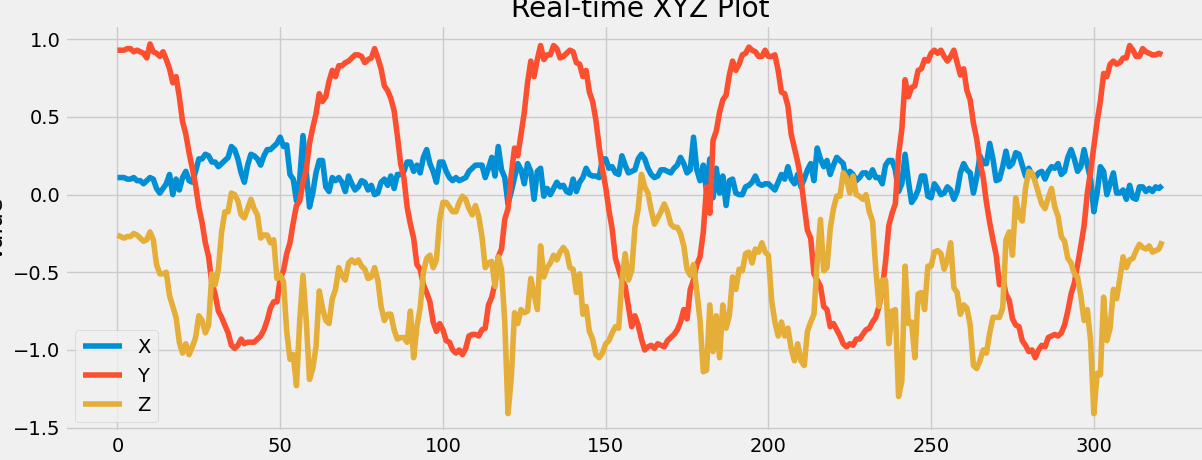

Source data for this figure (header and first rows):
x, y, z
0.1, 0.94, -0.26
0.11, 0.93, -0.26
0.11, 0.93, -0.27
0.11, 0.93, -0.28
0.1, 0.94, -0.27
0.1, 0.94, -0.27
0.11, 0.92, -0.25
0.09, 0.93, -0.26
0.09, 0.92, -0.28
0.07, 0.91, -0.3
0.09, 0.88, -0.29
0.11, 0.97, -0.24
0.1, 0.92, -0.29
0.04, 0.91, -0.45
0.01, 0.89, -0.51
0.04, 0.92, -0.51
0.07, 0.87, -0.5
0.13, 0.81, -0.65
0.0, 0.72, -0.72
0.1, 0.76, -0.79
0.03, 0.63, -0.95
0.11, 0.47, -1.02
0.15, 0.39, -0.96
0.09, 0.27, -1.03
0.08, 0.17, -0.98
0.15, 0.06, -0.92
0.23, -0.08, -0.78
0.23, -0.18, -0.81
0.26, -0.31, -0.89
0.25, -0.4, -0.84
0.21, -0.57, -0.51
0.21, -0.64, -0.58
0.18, -0.75, -0.48
0.2, -0.79, -0.24
0.22, -0.84, -0.11
0.24, -0.89, -0.11
0.31, -0.97, 0.01
0.29, -0.99, -0.0
0.23, -0.97, -0.04
0.14, -0.93, -0.13
0.08, -0.96, -0.15
0.19, -0.95, -0.09
0.26, -0.95, -0.03
0.25, -0.95, -0.09
0.23, -0.93, -0.13
0.19, -0.91, -0.28
0.25, -0.87, -0.26
0.29, -0.81, -0.26
0.29, -0.73, -0.31
0.31, -0.69, -0.29
0.33, -0.69, -0.54
0.37, -0.54, -0.52
0.31, -0.49, -0.56
0.32, -0.38, -0.88
0.13, -0.31, -1.06
0.1, -0.18, -1.03
-0.04, -0.07, -1.23
0.1, -0.04, -0.81
0.38, 0.08, -0.52
0.15, 0.16, -0.81
... 264 more rows
